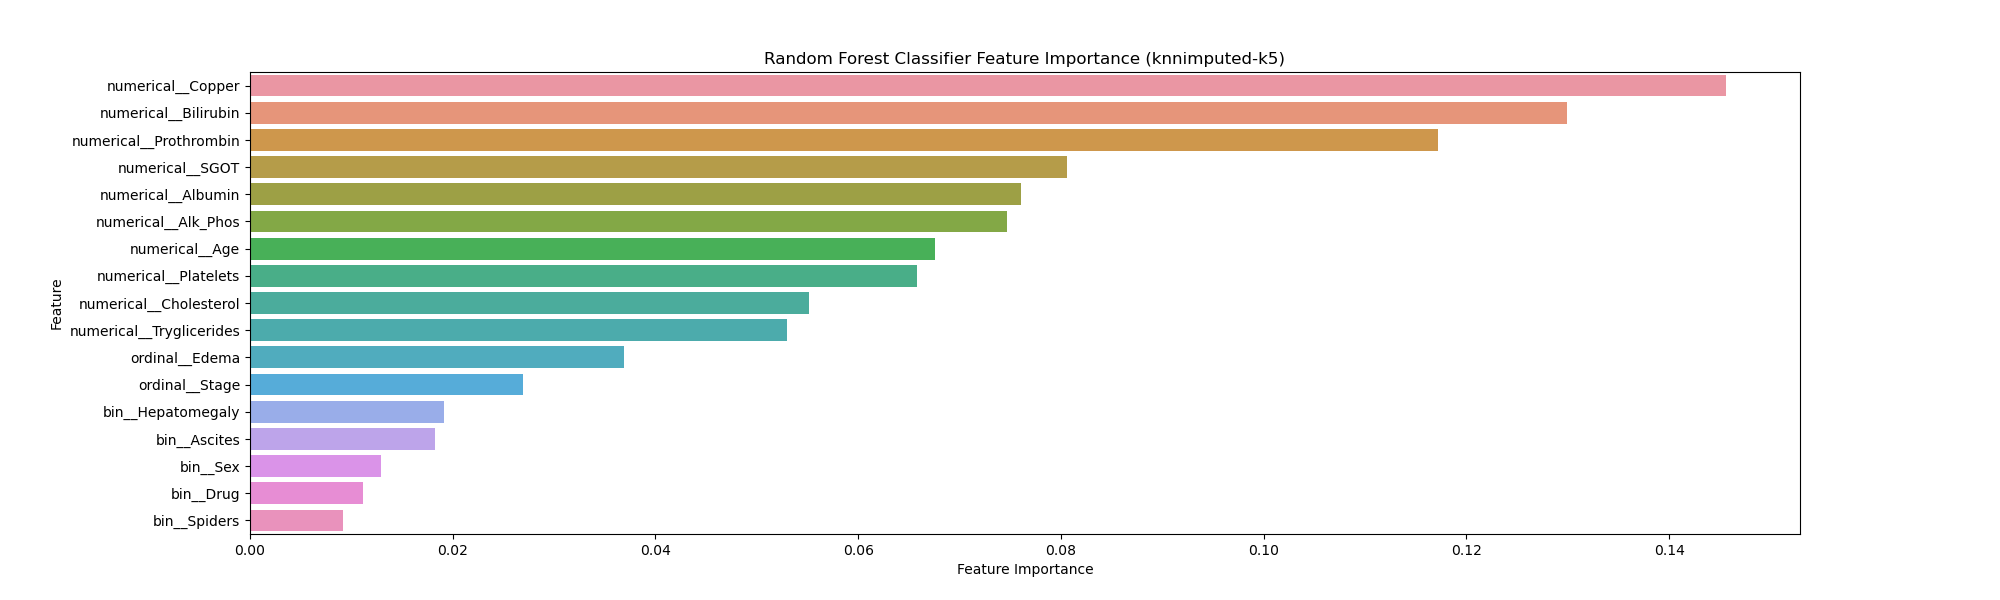

The file beside this chart, header and first rows:
Feature, Importance
numerical__Copper, 0.1456
numerical__Bilirubin, 0.1299
numerical__Prothrombin, 0.1172
numerical__SGOT, 0.0806
numerical__Albumin, 0.07609
numerical__Alk_Phos, 0.07465
numerical__Age, 0.06758
numerical__Platelets, 0.06577
numerical__Cholesterol, 0.0551
numerical__Tryglicerides, 0.05299
ordinal__Edema, 0.03693
ordinal__Stage, 0.02693
bin__Hepatomegaly, 0.01914
bin__Ascites, 0.01825
bin__Sex, 0.01288
bin__Drug, 0.01113
bin__Spiders, 0.009217
